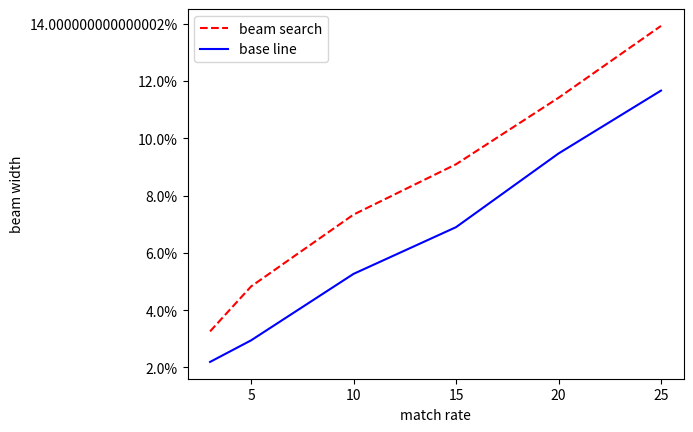

Reproduce this figure in Python.
import matplotlib
import matplotlib.pyplot as plt
from matplotlib.ticker import FuncFormatter

width = [3,5,10,15,20,25]
BMS_Match_rate = [0.0326018808777,0.048275862069,0.0733542319749,0.0909090909091,0.114106583072, 0.139184952978] 
Baseline_Match_rate = [ 0.0219435736677,0.0294670846395  ,0.0526645768025 ,0.0689655172414,0.094670846395 ,0.116614420063]

def to_percent(y, position):
    # Ignore the passed in position. This has the effect of scaling the default
    # tick locations.
    s = str(100 * y)

    # The percent symbol needs escaping in latex
    if matplotlib.rcParams['text.usetex'] == True:
        return s + r'$\%$'
    else:
        return s + '%'

plt.plot(width,BMS_Match_rate,'r--', label = 'beam search')
plt.plot(width, Baseline_Match_rate, 'b-', label = 'base line')

plt.legend(loc=2)

formatter = FuncFormatter(to_percent)
plt.gca().yaxis.set_major_formatter(formatter)

#plt.xticks([3,5,10])
#plt.gca().invert_xaxis()
plt.xlabel("match rate")
plt.ylabel("beam width")
plt.savefig('BMS_trand1.png')
plt.close()
